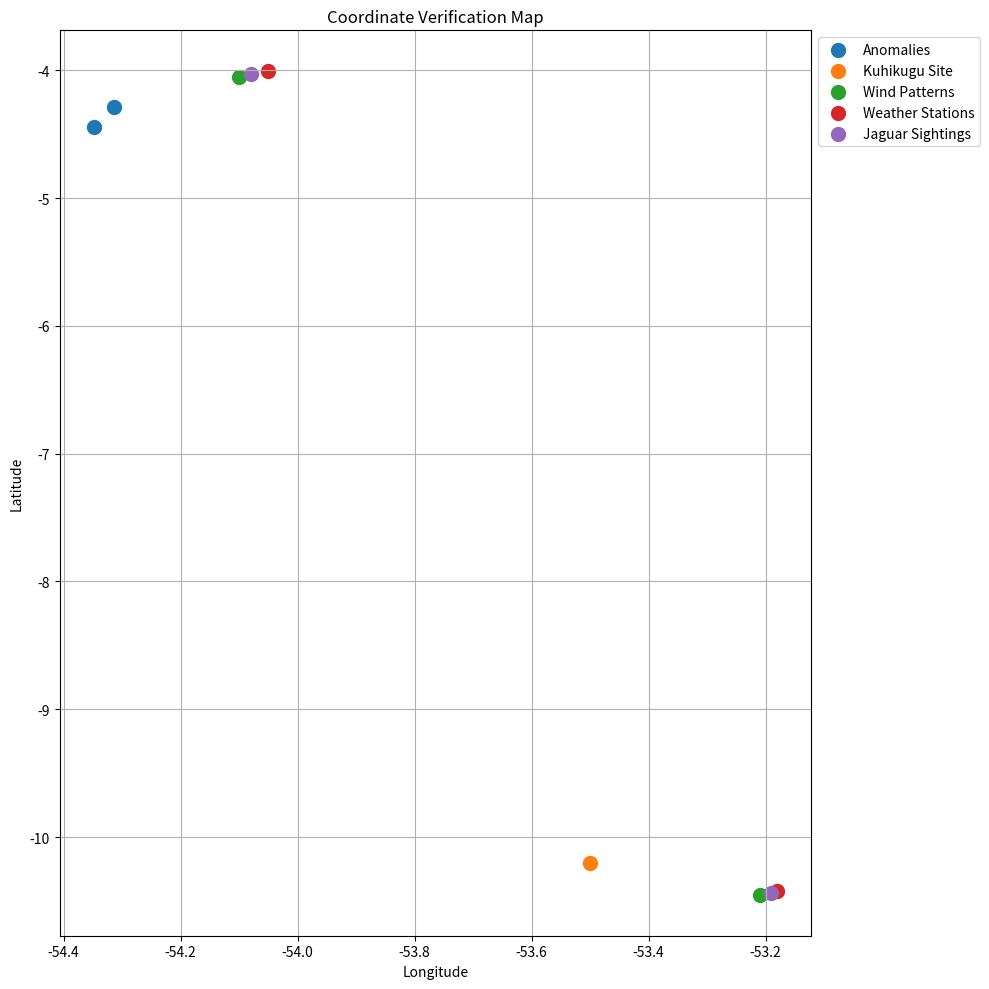

This chart was generated by the following Python code:
import matplotlib.pyplot as plt

# Coordinates (longitude, latitude)
coordinates = {
    "Anomalies": [(-54.3484, -4.4429), (-54.3137, -4.2840)],
    "Kuhikugu Site": [(-53.5, -10.2)],
    "Wind Patterns": [(-53.21, -10.45), (-54.10, -4.05)],
    "Weather Stations": [(-53.18, -10.42), (-54.05, -4.01)],
    "Jaguar Sightings": [(-53.19, -10.44), (-54.08, -4.03)]
}

# Plot
fig, ax = plt.subplots(figsize=(10, 10))
for label, coords in coordinates.items():
    lons, lats = zip(*coords)
    ax.scatter(lons, lats, label=label, s=100)

ax.set_title("Coordinate Verification Map")
ax.set_xlabel("Longitude")
ax.set_ylabel("Latitude")
ax.legend(loc='upper left', bbox_to_anchor=(1, 1))
plt.grid(True)
plt.tight_layout()
plt.show()
